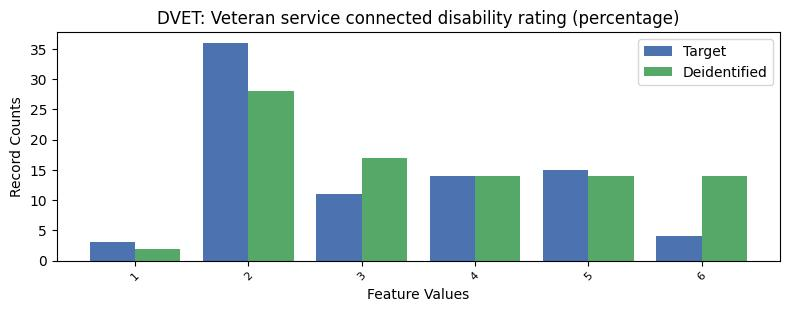

The table this chart was drawn from, first rows:
, DVET, count_target, count_deidentified
0, -1, 7551, 7545
1, 2, 36, 28
2, 5, 15, 14
3, 4, 14, 14
4, 3, 11, 17
5, 6, 4, 14
6, 1, 3, 2
